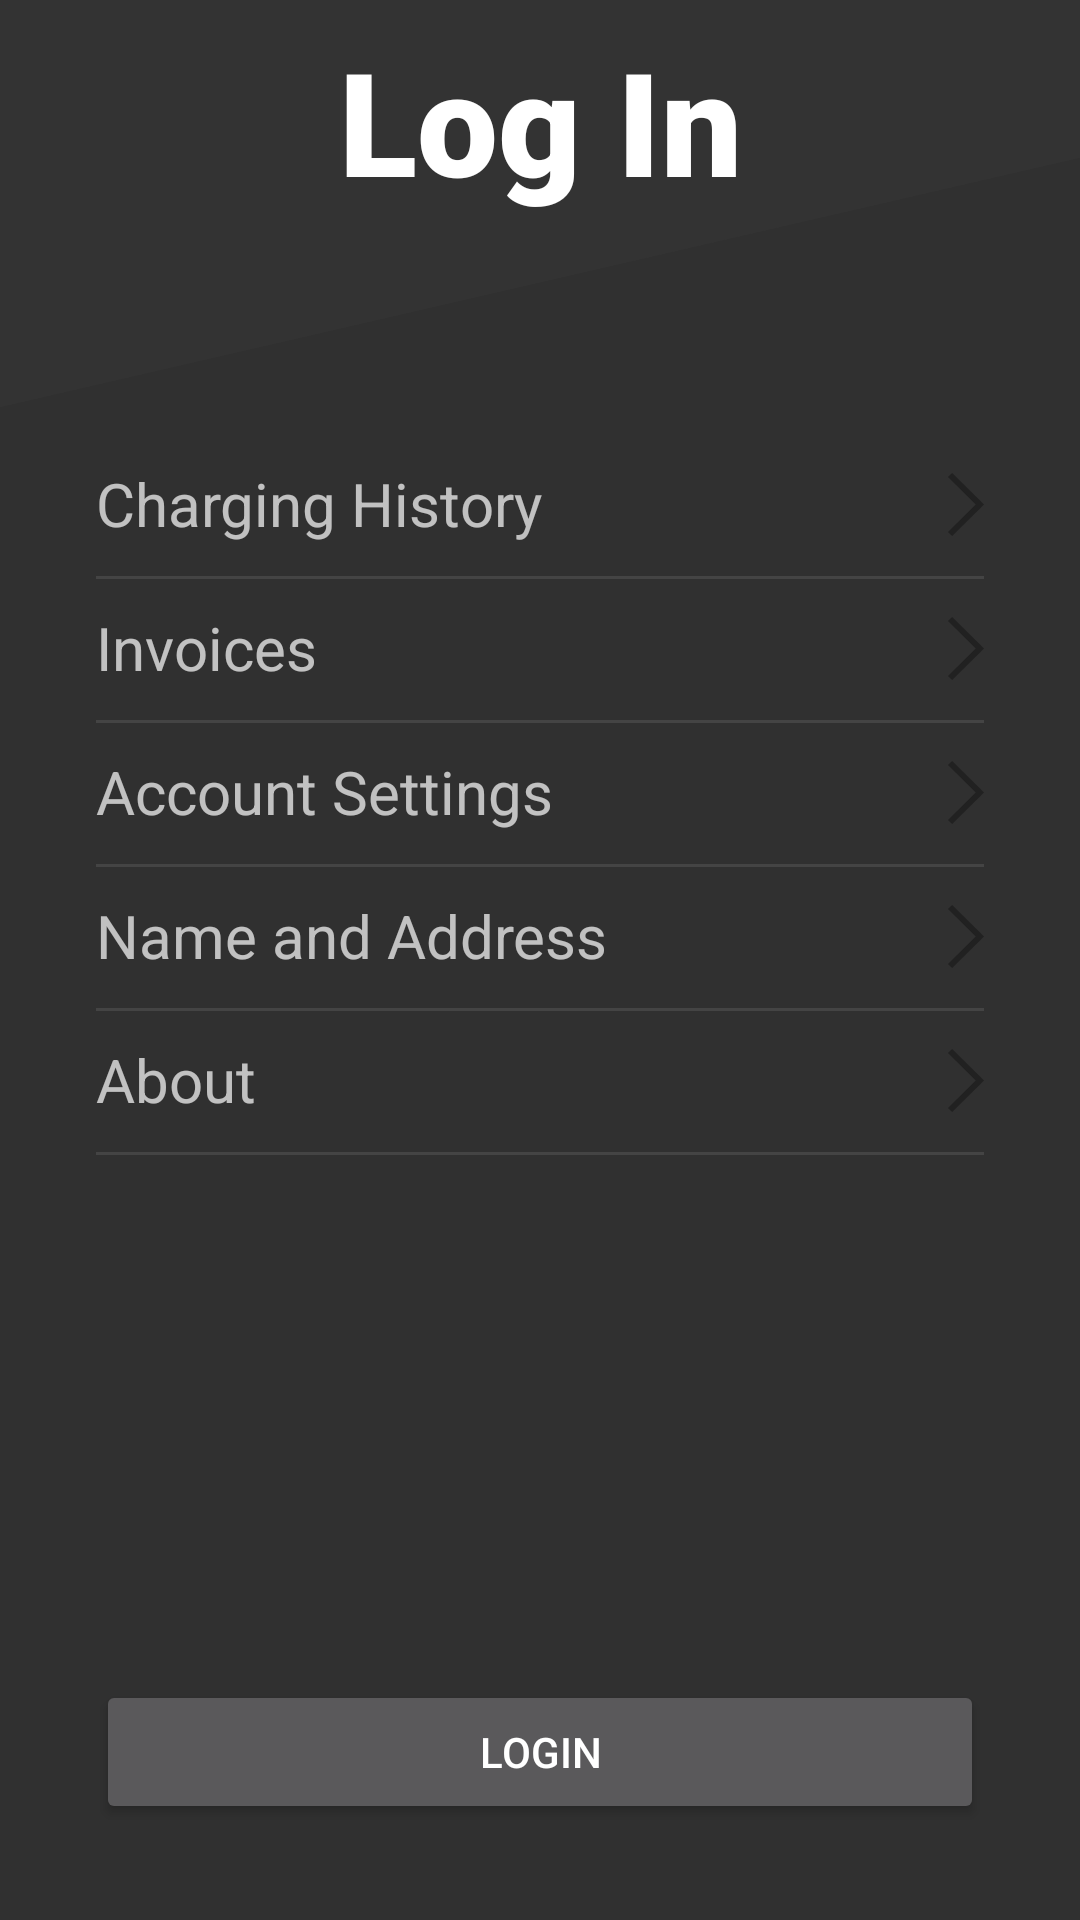

Produce the Android XML layout that renders to this screen, including the resource entries it uses.
<!-- AndroidManifest.xml: application theme Theme.Bolt -->
<!-- res/layout/activity_profile_menu.xml -->
<?xml version="1.0" encoding="utf-8"?>
<androidx.constraintlayout.widget.ConstraintLayout xmlns:android="http://schemas.android.com/apk/res/android"
    xmlns:app="http://schemas.android.com/apk/res-auto"
    xmlns:tools="http://schemas.android.com/tools"
    android:layout_width="match_parent"
    android:layout_height="match_parent"
    tools:context=".ProfileMenuActivity">

    <ImageView
        android:id="@+id/imageView"
        android:layout_width="0dp"
        android:layout_height="0dp"
        android:layout_marginStart="-999dp"
        android:layout_marginTop="-999dp"
        android:layout_marginEnd="-999dp"
        android:layout_marginBottom="-8dp"
        android:background="@color/mild_grey"
        android:rotation="-13"
        app:layout_constraintBottom_toBottomOf="@+id/textViewTitle"
        app:layout_constraintEnd_toEndOf="parent"
        app:layout_constraintStart_toStartOf="parent"
        app:layout_constraintTop_toTopOf="parent" />

    <TextView
        android:id="@+id/textViewTitle"
        android:layout_width="wrap_content"
        android:layout_height="wrap_content"
        android:layout_marginTop="8dp"
        android:fontFamily="sans-serif-black"
        android:text="Log In"
        android:textColor="@android:color/primary_text_dark"
        android:textSize="48sp"
        app:layout_constraintEnd_toEndOf="parent"
        app:layout_constraintStart_toStartOf="parent"
        app:layout_constraintTop_toTopOf="parent" />

    <TextView
        android:id="@+id/chargingHistoryTextView"
        android:layout_width="0dp"
        android:layout_height="48dp"
        android:layout_marginStart="32dp"
        android:layout_marginTop="64dp"
        android:layout_marginEnd="32dp"
        android:gravity="center_vertical"
        android:onClick="chargingHistoryClick"
        android:text="Charging History"
        android:textSize="20sp"
        app:layout_constraintEnd_toEndOf="parent"
        app:layout_constraintStart_toStartOf="parent"
        app:layout_constraintTop_toBottomOf="@+id/imageView" />

    <ImageView
        android:layout_width="wrap_content"
        android:layout_height="wrap_content"
        android:background="@drawable/ic_black_arrow_right_2"
        app:layout_constraintBottom_toBottomOf="@+id/chargingHistoryTextView"
        app:layout_constraintEnd_toEndOf="@+id/chargingHistoryTextView"
        app:layout_constraintTop_toTopOf="@+id/chargingHistoryTextView" />

    <TextView
        android:id="@+id/invoicesTextView"
        android:layout_width="0dp"
        android:layout_height="48dp"
        android:layout_marginStart="32dp"
        android:layout_marginEnd="32dp"
        android:gravity="center_vertical"
        android:onClick="invoiceClick"
        android:text="Invoices"
        android:textSize="20sp"
        app:layout_constraintEnd_toEndOf="parent"
        app:layout_constraintStart_toStartOf="parent"
        app:layout_constraintTop_toBottomOf="@+id/chargingHistoryTextView" />

    <TableRow
        android:layout_width="match_parent"
        android:layout_height="1dp"
        android:layout_marginStart="32dp"
        android:layout_marginEnd="32dp"
        android:background="#444"
        app:layout_constraintEnd_toEndOf="parent"
        app:layout_constraintStart_toStartOf="parent"
        app:layout_constraintTop_toBottomOf="@+id/chargingHistoryTextView" />

    <ImageView
        android:layout_width="wrap_content"
        android:layout_height="wrap_content"
        android:background="@drawable/ic_black_arrow_right_2"
        app:layout_constraintBottom_toBottomOf="@+id/invoicesTextView"
        app:layout_constraintEnd_toEndOf="@+id/invoicesTextView"
        app:layout_constraintTop_toTopOf="@+id/invoicesTextView" />

    <TableRow
        android:layout_width="match_parent"
        android:layout_height="1dp"
        android:layout_marginStart="32dp"
        android:layout_marginEnd="32dp"
        android:background="#444"
        app:layout_constraintEnd_toEndOf="parent"
        app:layout_constraintStart_toStartOf="parent"
        app:layout_constraintTop_toBottomOf="@+id/invoicesTextView">

    </TableRow>

    <TextView
        android:id="@+id/accountSettingsTextView"
        android:layout_width="0dp"
        android:layout_height="48dp"
        android:layout_marginStart="32dp"
        android:layout_marginEnd="32dp"
        android:gravity="center_vertical"
        android:onClick="accountClick"
        android:text="Account Settings"
        android:textSize="20sp"
        app:layout_constraintEnd_toEndOf="parent"
        app:layout_constraintStart_toStartOf="parent"
        app:layout_constraintTop_toBottomOf="@+id/invoicesTextView" />

    <ImageView
        android:layout_width="wrap_content"
        android:layout_height="wrap_content"
        android:background="@drawable/ic_black_arrow_right_2"
        app:layout_constraintBottom_toBottomOf="@+id/accountSettingsTextView"
        app:layout_constraintEnd_toEndOf="@+id/accountSettingsTextView"
        app:layout_constraintTop_toTopOf="@+id/accountSettingsTextView" />

    <TableRow
        android:layout_width="match_parent"
        android:layout_height="1dp"
        android:layout_marginStart="32dp"
        android:layout_marginEnd="32dp"
        android:background="#444"
        app:layout_constraintEnd_toEndOf="parent"
        app:layout_constraintStart_toStartOf="parent"
        app:layout_constraintTop_toBottomOf="@+id/accountSettingsTextView" />
    <TextView
        android:id="@+id/nameAddressTextView"
        android:layout_width="0dp"
        android:layout_height="48dp"
        android:layout_marginStart="32dp"
        android:layout_marginEnd="32dp"
        android:gravity="center_vertical"
        android:onClick="nameAddressClick"
        android:text="Name and Address"
        android:textSize="20sp"
        app:layout_constraintEnd_toEndOf="parent"
        app:layout_constraintStart_toStartOf="parent"
        app:layout_constraintTop_toBottomOf="@+id/accountSettingsTextView" />

    <ImageView
        android:layout_width="wrap_content"
        android:layout_height="wrap_content"
        android:background="@drawable/ic_black_arrow_right_2"
        app:layout_constraintBottom_toBottomOf="@+id/nameAddressTextView"
        app:layout_constraintEnd_toEndOf="@+id/nameAddressTextView"
        app:layout_constraintTop_toTopOf="@+id/nameAddressTextView" />

    <TableRow
        android:layout_width="match_parent"
        android:layout_height="1dp"
        android:layout_marginStart="32dp"
        android:layout_marginEnd="32dp"
        android:background="#444"
        app:layout_constraintEnd_toEndOf="parent"
        app:layout_constraintStart_toStartOf="parent"
        app:layout_constraintTop_toBottomOf="@+id/nameAddressTextView" />
    <TextView
        android:id="@+id/aboutTextView"
        android:layout_width="0dp"
        android:layout_height="48dp"
        android:layout_marginStart="32dp"
        android:layout_marginEnd="32dp"
        android:gravity="center_vertical"
        android:onClick="aboutClick"
        android:text="About"
        android:textSize="20sp"
        app:layout_constraintEnd_toEndOf="parent"
        app:layout_constraintStart_toStartOf="parent"
        app:layout_constraintTop_toBottomOf="@+id/nameAddressTextView" />

    <ImageView
        android:layout_width="wrap_content"
        android:layout_height="wrap_content"
        android:background="@drawable/ic_black_arrow_right_2"
        app:layout_constraintBottom_toBottomOf="@+id/aboutTextView"
        app:layout_constraintEnd_toEndOf="@+id/aboutTextView"
        app:layout_constraintTop_toTopOf="@+id/aboutTextView" />

    <TableRow
        android:layout_width="match_parent"
        android:layout_height="1dp"
        android:layout_marginStart="32dp"
        android:layout_marginEnd="32dp"
        android:background="#444"
        app:layout_constraintEnd_toEndOf="parent"
        app:layout_constraintStart_toStartOf="parent"
        app:layout_constraintTop_toBottomOf="@+id/aboutTextView" />

    <Button
        android:id="@+id/buttonConfirmLogin"
        android:layout_width="0dp"
        android:layout_height="wrap_content"
        android:layout_marginStart="32dp"
        android:layout_marginEnd="32dp"
        android:layout_marginBottom="32dp"
        android:onClick="loginClick"
        android:text="Login"
        app:layout_constraintBottom_toBottomOf="parent"
        app:layout_constraintEnd_toEndOf="parent"
        app:layout_constraintStart_toStartOf="parent" />


</androidx.constraintlayout.widget.ConstraintLayout>
<!-- resources referenced by this layout -->
<resources>
  <color name="mild_grey">#333333</color>
  <!-- drawable ic_black_arrow_right_2 (drawable) -->
  <vector xmlns:android="http://schemas.android.com/apk/res/android"
      android:width="12dp"
      android:height="21dp"
      android:viewportWidth="12"
      android:viewportHeight="21">
    <path
        android:pathData="M0,19.6388l9.2468,-9.1389l-9.2468,-9.1389l1.3761,-1.361l10.6239,10.5l-10.6239,10.5z"
        android:strokeWidth="1"
        android:fillColor="#212121"
        android:fillType="evenOdd"
        android:strokeColor="#00000000"/>
  </vector>
  <style name="Theme.Bolt" parent="Theme.MaterialComponents.NoActionBar.Bridge">
          
          <item name="colorPrimary">@color/mild_grey</item>
          <item name="colorPrimaryVariant">@color/purple_700</item>
          <item name="colorOnPrimary">@color/white</item>
          
          <item name="colorSecondary">@color/teal_200</item>
          <item name="colorSecondaryVariant">@color/teal_700</item>
          <item name="colorOnSecondary">@color/black</item>
          
          
          <item name="android:statusBarColor" tools:targetApi="l">@color/mild_grey</item>
          
      </style>
  <color name="purple_700">#FF3700B3</color>
  <color name="white">#FFFFFFFF</color>
  <color name="teal_200">#FF03DAC5</color>
  <color name="teal_700">#FF018786</color>
  <color name="black">#000000</color>
</resources>
